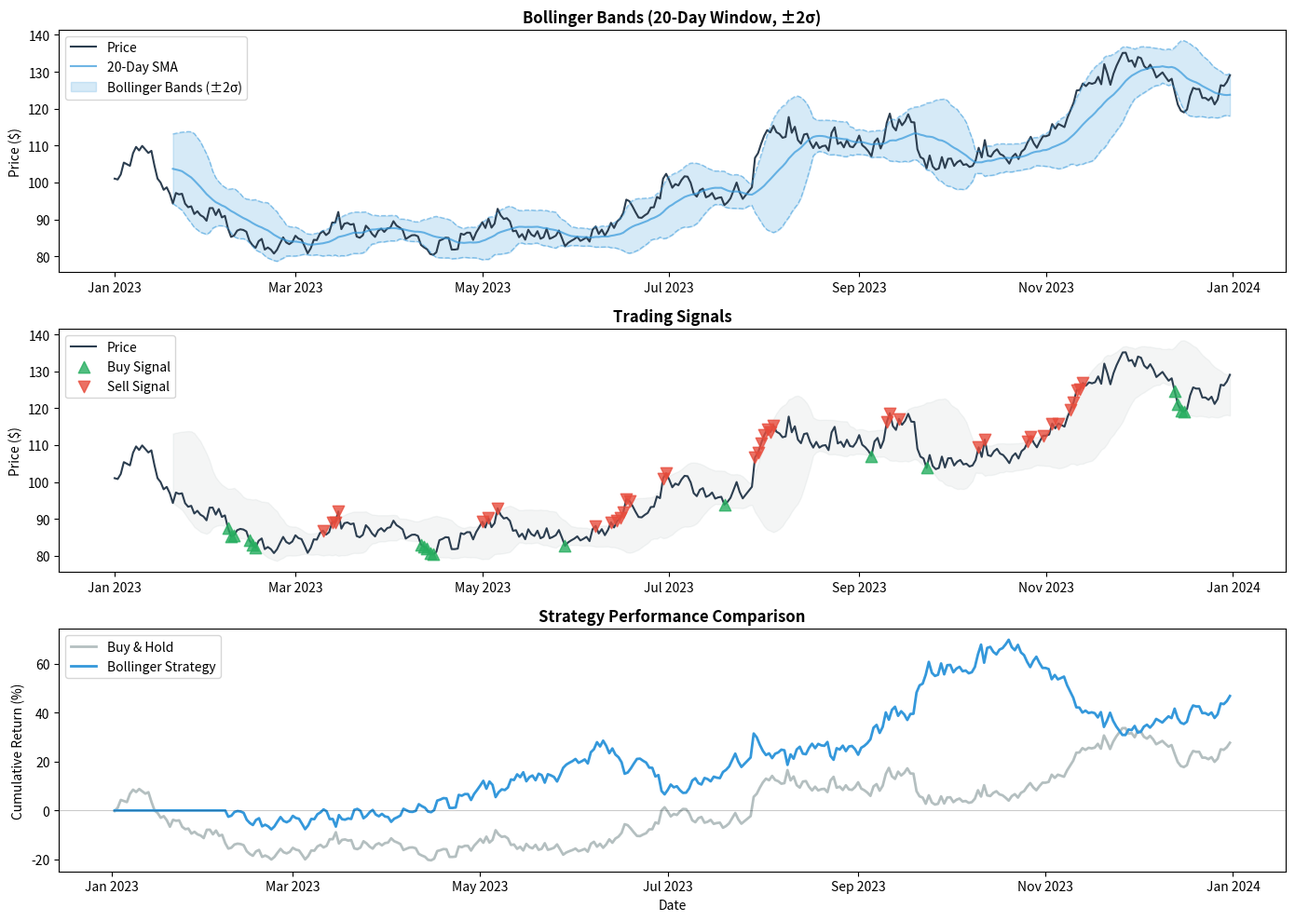
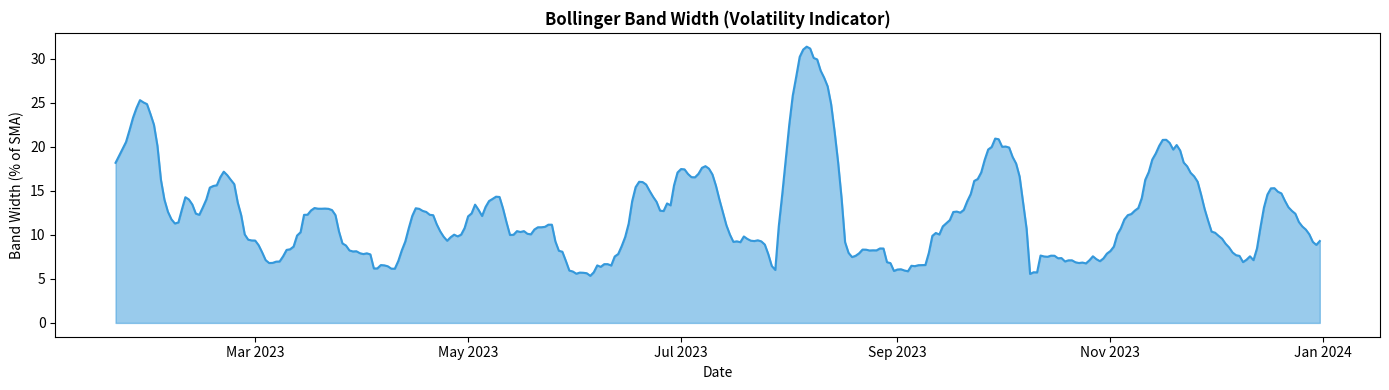

These figures' Python source, in order:
import logging

import matplotlib.pyplot as plt
import numpy as np
import pandas as pd
from matplotlib.dates import DateFormatter

np.random.seed(42)
logging.basicConfig(
    level=logging.INFO, format="%(asctime)s - %(levelname)s - %(message)s"
)
logger = logging.getLogger(__name__)
# Configuration


def generate_synthetic_price_data(n_days=365):
    """Generate synthetic stock price data with realistic characteristics."""
    dates = pd.date_range(start="2023-01-01", periods=n_days, freq="D")

    # Start price and parameters
    base_price = 100
    drift = 0.0005
    volatility = 0.02

    # Generate log returns
    returns = np.random.normal(drift, volatility, n_days)

    # Convert to price series
    prices = base_price * np.exp(np.cumsum(returns))

    df = pd.DataFrame({"date": dates, "price": prices})

    return df


def calculate_bollinger_bands(df, window=20, num_std=2):
    """
    Calculate Bollinger Bands with proper handling for trading signals.

    For visualization: Uses current values (includes today)
    For trading: Uses shifted values (only past data)
    """
    df = df.copy()

    # Rolling statistics (includes current value - for visualization)
    df["sma"] = df["price"].rolling(window=window).mean()
    df["std"] = df["price"].rolling(window=window).std()
    df["upper_band"] = df["sma"] + (num_std * df["std"])
    df["lower_band"] = df["sma"] - (num_std * df["std"])

    # Shifted rolling statistics (excludes current value - for trading signals)
    df["sma_shifted"] = df["price"].shift(1).rolling(window=window).mean()
    df["std_shifted"] = df["price"].shift(1).rolling(window=window).std()
    df["upper_band_shifted"] = df["sma_shifted"] + (num_std * df["std_shifted"])
    df["lower_band_shifted"] = df["sma_shifted"] - (num_std * df["std_shifted"])

    return df


def generate_trading_signals(df):
    """
    Generate buy/sell signals based on Bollinger Bands.
    Uses shifted bands to avoid look-ahead bias.
    """
    df = df.copy()

    # Initialize signal column (0 = hold, 1 = buy, -1 = sell)
    df["signal"] = 0

    # Buy when price crosses below lower band
    df.loc[df["price"] < df["lower_band_shifted"], "signal"] = 1

    # Sell when price crosses above upper band
    df.loc[df["price"] > df["upper_band_shifted"], "signal"] = -1

    # Calculate positions (cumulative signals)
    df["position"] = df["signal"].replace(0, np.nan).ffill().fillna(0)

    # Calculate returns
    df["returns"] = df["price"].pct_change()
    df["strategy_returns"] = df["position"].shift(1) * df["returns"]

    return df



def main():
    # Generate data
    df = generate_synthetic_price_data(n_days=365)

    # Calculate Bollinger Bands
    df = calculate_bollinger_bands(df, window=20, num_std=2)

    # Generate trading signals
    df = generate_trading_signals(df)

    # Calculate performance metrics
    total_return = (df["price"].iloc[-1] / df["price"].iloc[0] - 1) * 100
    strategy_cumulative_return = (1 + df["strategy_returns"]).cumprod().iloc[-1] - 1
    strategy_return = strategy_cumulative_return * 100

    # Count signals
    buy_signals = (df["signal"] == 1).sum()
    sell_signals = (df["signal"] == -1).sum()

    logger.info(
        f"Period: {df['date'].iloc[0].strftime('%Y-%m-%d')} to {df['date'].iloc[-1].strftime('%Y-%m-%d')}"
    )
    logger.info(f"Buy-and-Hold Return: {total_return:.2f}%")
    logger.info(f"Bollinger Band Strategy Return: {strategy_return:.2f}%")
    logger.info(f"Buy Signals: {buy_signals} | Sell Signals: {sell_signals}")

    # Visualization
    fig, axes = plt.subplots(3, 1, figsize=(14, 10))

    # Panel 1: Price with Bollinger Bands
    axes[0].plot(df["date"], df["price"], color="#2c3e50", linewidth=1.5, label="Price")
    axes[0].plot(
        df["date"], df["sma"], color="#3498db", linewidth=1.5, alpha=0.7, label="20-Day SMA"
    )
    axes[0].fill_between(
        df["date"],
        df["lower_band"],
        df["upper_band"],
        color="#3498db",
        alpha=0.2,
        label="Bollinger Bands (±2σ)",
    )
    axes[0].plot(
        df["date"],
        df["upper_band"],
        color="#3498db",
        linewidth=1,
        alpha=0.5,
        linestyle="--",
    )
    axes[0].plot(
        df["date"],
        df["lower_band"],
        color="#3498db",
        linewidth=1,
        alpha=0.5,
        linestyle="--",
    )
    axes[0].set_title(
        "Bollinger Bands (20-Day Window, ±2σ)", fontsize=12, fontweight="bold"
    )
    axes[0].set_ylabel("Price ($)")
    axes[0].legend(loc="upper left")
    axes[0].xaxis.set_major_formatter(DateFormatter("%b %Y"))

    # Panel 2: Price with Trading Signals
    axes[1].plot(df["date"], df["price"], color="#2c3e50", linewidth=1.5, label="Price")
    axes[1].fill_between(
        df["date"], df["lower_band"], df["upper_band"], color="#95a5a6", alpha=0.1
    )

    # Mark buy signals
    buy_dates = df[df["signal"] == 1]["date"]
    buy_prices = df[df["signal"] == 1]["price"]
    axes[1].scatter(
        buy_dates,
        buy_prices,
        color="#27ae60",
        s=80,
        marker="^",
        zorder=5,
        label="Buy Signal",
        alpha=0.8,
    )

    # Mark sell signals
    sell_dates = df[df["signal"] == -1]["date"]
    sell_prices = df[df["signal"] == -1]["price"]
    axes[1].scatter(
        sell_dates,
        sell_prices,
        color="#e74c3c",
        s=80,
        marker="v",
        zorder=5,
        label="Sell Signal",
        alpha=0.8,
    )

    axes[1].set_title("Trading Signals", fontsize=12, fontweight="bold")
    axes[1].set_ylabel("Price ($)")
    axes[1].legend(loc="upper left")
    axes[1].xaxis.set_major_formatter(DateFormatter("%b %Y"))

    # Panel 3: Cumulative Returns Comparison
    df["cumulative_returns"] = (1 + df["returns"]).cumprod() - 1
    df["cumulative_strategy_returns"] = (1 + df["strategy_returns"]).cumprod() - 1

    axes[2].plot(
        df["date"],
        df["cumulative_returns"] * 100,
        color="#95a5a6",
        linewidth=2,
        label="Buy & Hold",
        alpha=0.7,
    )
    axes[2].plot(
        df["date"],
        df["cumulative_strategy_returns"] * 100,
        color="#3498db",
        linewidth=2,
        label="Bollinger Strategy",
    )
    axes[2].axhline(0, color="black", linewidth=0.5, alpha=0.3)
    axes[2].set_title("Strategy Performance Comparison", fontsize=12, fontweight="bold")
    axes[2].set_ylabel("Cumulative Return (%)")
    axes[2].set_xlabel("Date")
    axes[2].legend(loc="upper left")
    axes[2].xaxis.set_major_formatter(DateFormatter("%b %Y"))

    plt.tight_layout()
    plt.savefig("bollinger_bands_analysis.png", dpi=300, bbox_inches="tight")
    plt.show()

    # Band width analysis
    fig, ax = plt.subplots(figsize=(14, 4))
    df["band_width"] = df["upper_band"] - df["lower_band"]
    df["band_width_pct"] = (df["band_width"] / df["sma"]) * 100

    ax.fill_between(df["date"], 0, df["band_width_pct"], color="#3498db", alpha=0.5)
    ax.plot(df["date"], df["band_width_pct"], color="#3498db", linewidth=1.5)
    ax.set_title(
        "Bollinger Band Width (Volatility Indicator)", fontsize=12, fontweight="bold"
    )
    ax.set_ylabel("Band Width (% of SMA)")
    ax.set_xlabel("Date")
    ax.xaxis.set_major_formatter(DateFormatter("%b %Y"))

    plt.tight_layout()
    plt.savefig("bollinger_band_width.png", dpi=300, bbox_inches="tight")
    plt.show()

    logger.info("\nSaved: bollinger_bands_analysis.png")
    logger.info("Saved: bollinger_band_width.png")


if __name__ == "__main__":
    main()
